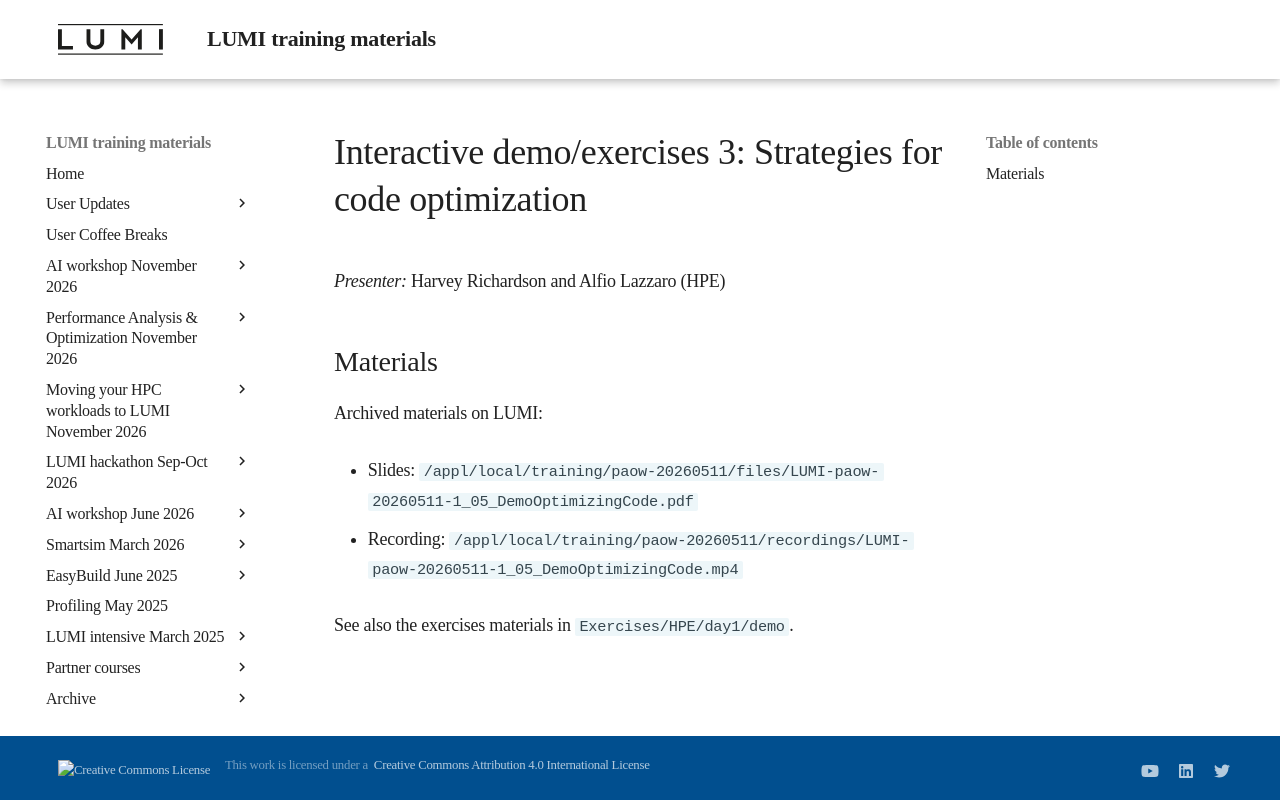

repository: Lumi-supercomputer/LUMI-training-materials · page: paow-20260511/M105_Demo_Optimizing_Code/index.html · generator: mkdocs

# Interactive demo/exercises 3: Strategies for code optimization

*Presenter:*  Harvey Richardson and Alfio Lazzaro (HPE)


## Materials

<!-- No materials available at the moment. -->

<!--
Temporary location of materials (for the lifetime of the training project):

-   Slides: `/project/project_465002770/Slides/HPE/05_DemoOptimizingCode.pdf`
-->

Archived materials on LUMI:

-   Slides: `/appl/local/training/paow-20260511/files/LUMI-paow-20260511-1_05_DemoOptimizingCode.pdf`

-   Recording: `/appl/local/training/paow-20260511/recordings/LUMI-paow-20260511-1_05_DemoOptimizingCode.mp4`

See also the exercises materials in `Exercises/HPE/day1/demo`.
